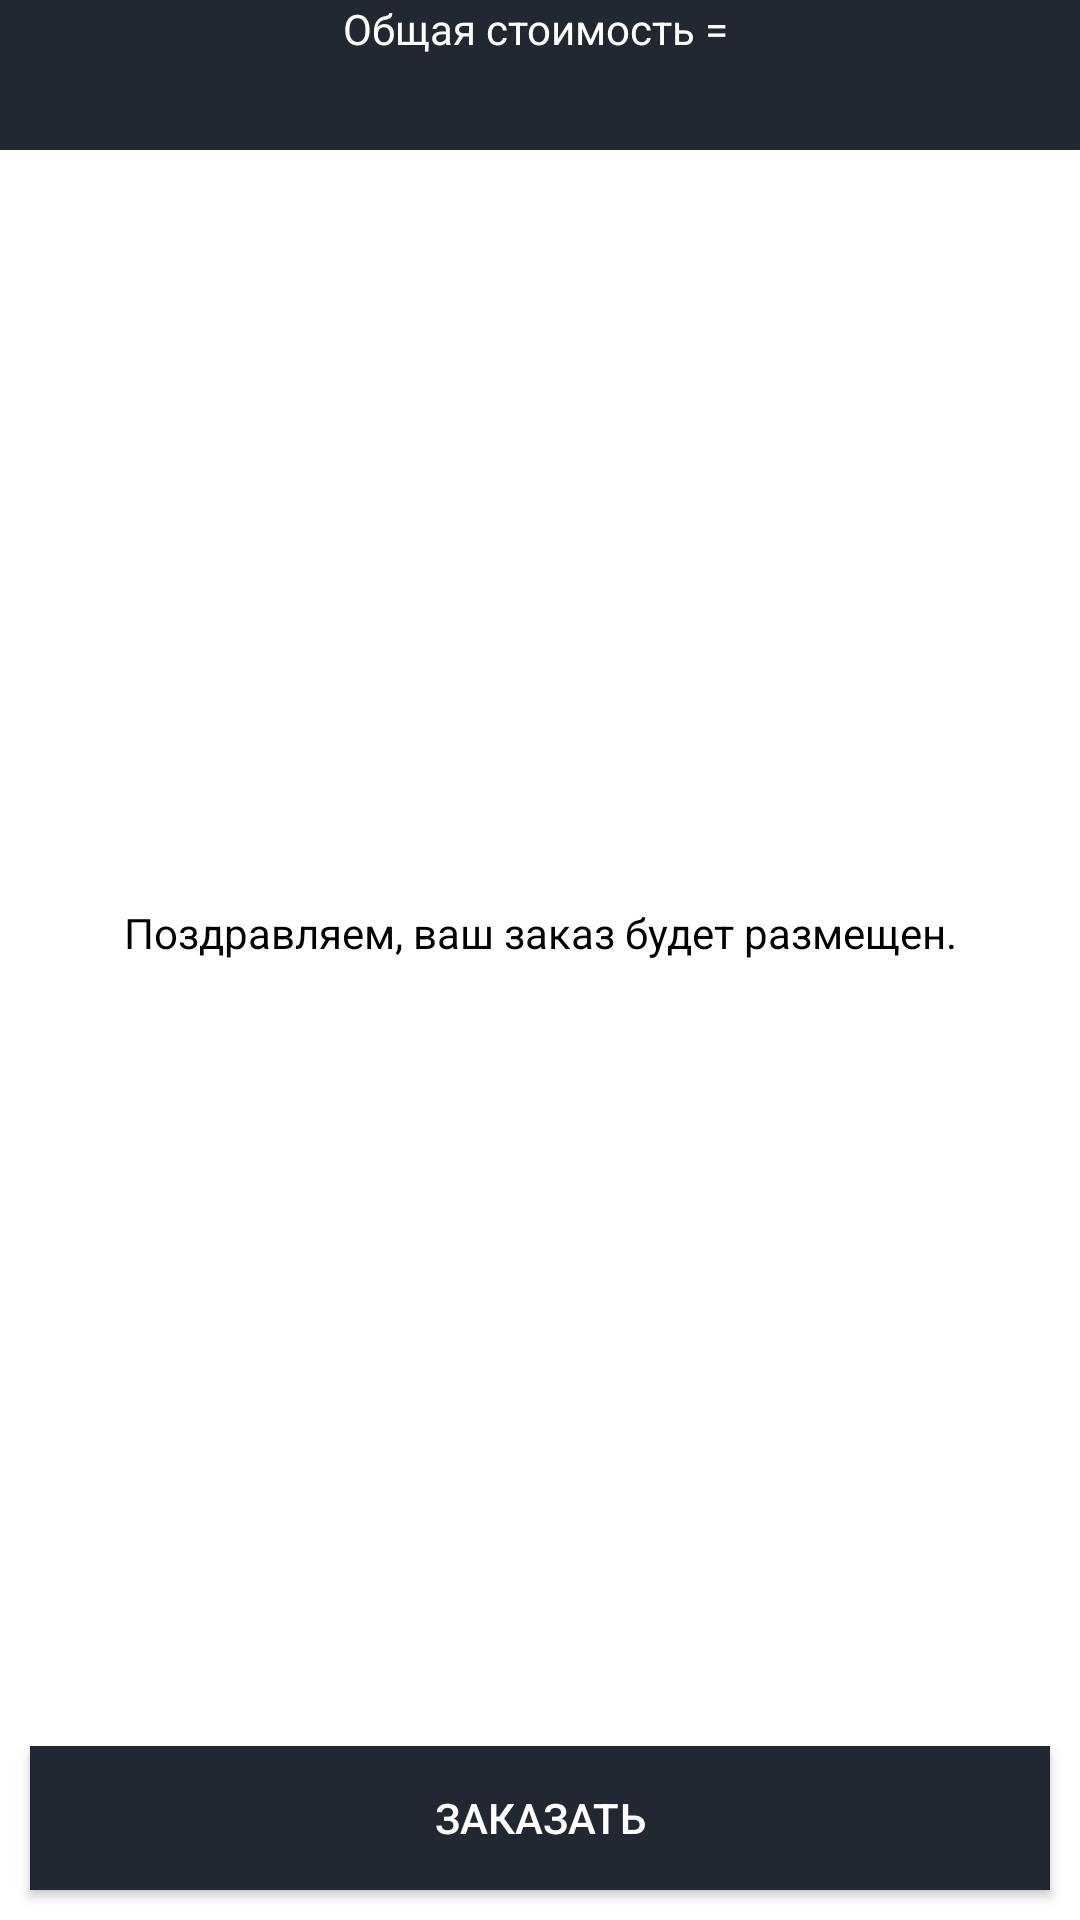

Produce the Android XML layout that renders to this screen, including the resource entries it uses.
<!-- AndroidManifest.xml: application theme AppTheme -->
<!-- res/layout/activity_cart.xml -->
<?xml version="1.0" encoding="utf-8"?>
<RelativeLayout xmlns:android="http://schemas.android.com/apk/res/android"
    xmlns:app="http://schemas.android.com/apk/res-auto"
    xmlns:tools="http://schemas.android.com/tools"
    android:layout_width="match_parent"
    android:layout_height="match_parent"
    tools:context=".CartActivity">

    <RelativeLayout
        android:layout_width="match_parent"
        android:layout_height="50dp"
        android:id="@+id/layout1"
        android:background="@color/colorPrimaryDark"
        android:layout_alignParentTop="true">

        <TextView
            android:id="@+id/total_price_txt"
            android:layout_width="match_parent"
            android:layout_height="wrap_content"
            android:gravity="center_horizontal"
            android:text="Общая стоимость = "
            android:textAlignment="center"
            android:textColor="@android:color/white" />

    </RelativeLayout>

    <TextView
        android:id="@+id/msgtxt"
        android:layout_width="match_parent"
        android:layout_below="@+id/layout1"
        android:layout_above="@+id/next_btn"
        android:layout_height="match_parent"
        android:textColor="@android:color/black"
        android:gravity="center"
        android:text="Поздравляем, ваш заказ будет размещен." />

    <android.support.v7.widget.RecyclerView
        android:layout_width="match_parent"
        android:layout_height="match_parent"
        android:id="@+id/cart_list"
        android:layout_below="@+id/layout1"
        android:layout_above="@+id/next_btn" />

    <Button
        android:id="@+id/next_btn"
        android:layout_width="match_parent"
        android:layout_height="wrap_content"
        android:layout_alignParentBottom="true"
        android:layout_marginStart="10dp"
        android:layout_marginLeft="10dp"
        android:layout_marginTop="10dp"
        android:layout_marginEnd="10dp"
        android:layout_marginRight="10dp"
        android:layout_marginBottom="10dp"
        android:background="@color/colorPrimaryDark"
        android:textColor="@color/login_color"
        android:text="Заказать" />

</RelativeLayout>
<!-- resources referenced by this layout -->
<resources>
  <color name="colorPrimaryDark">#222831</color>
  <color name="login_color">#ffffff</color>
</resources>
